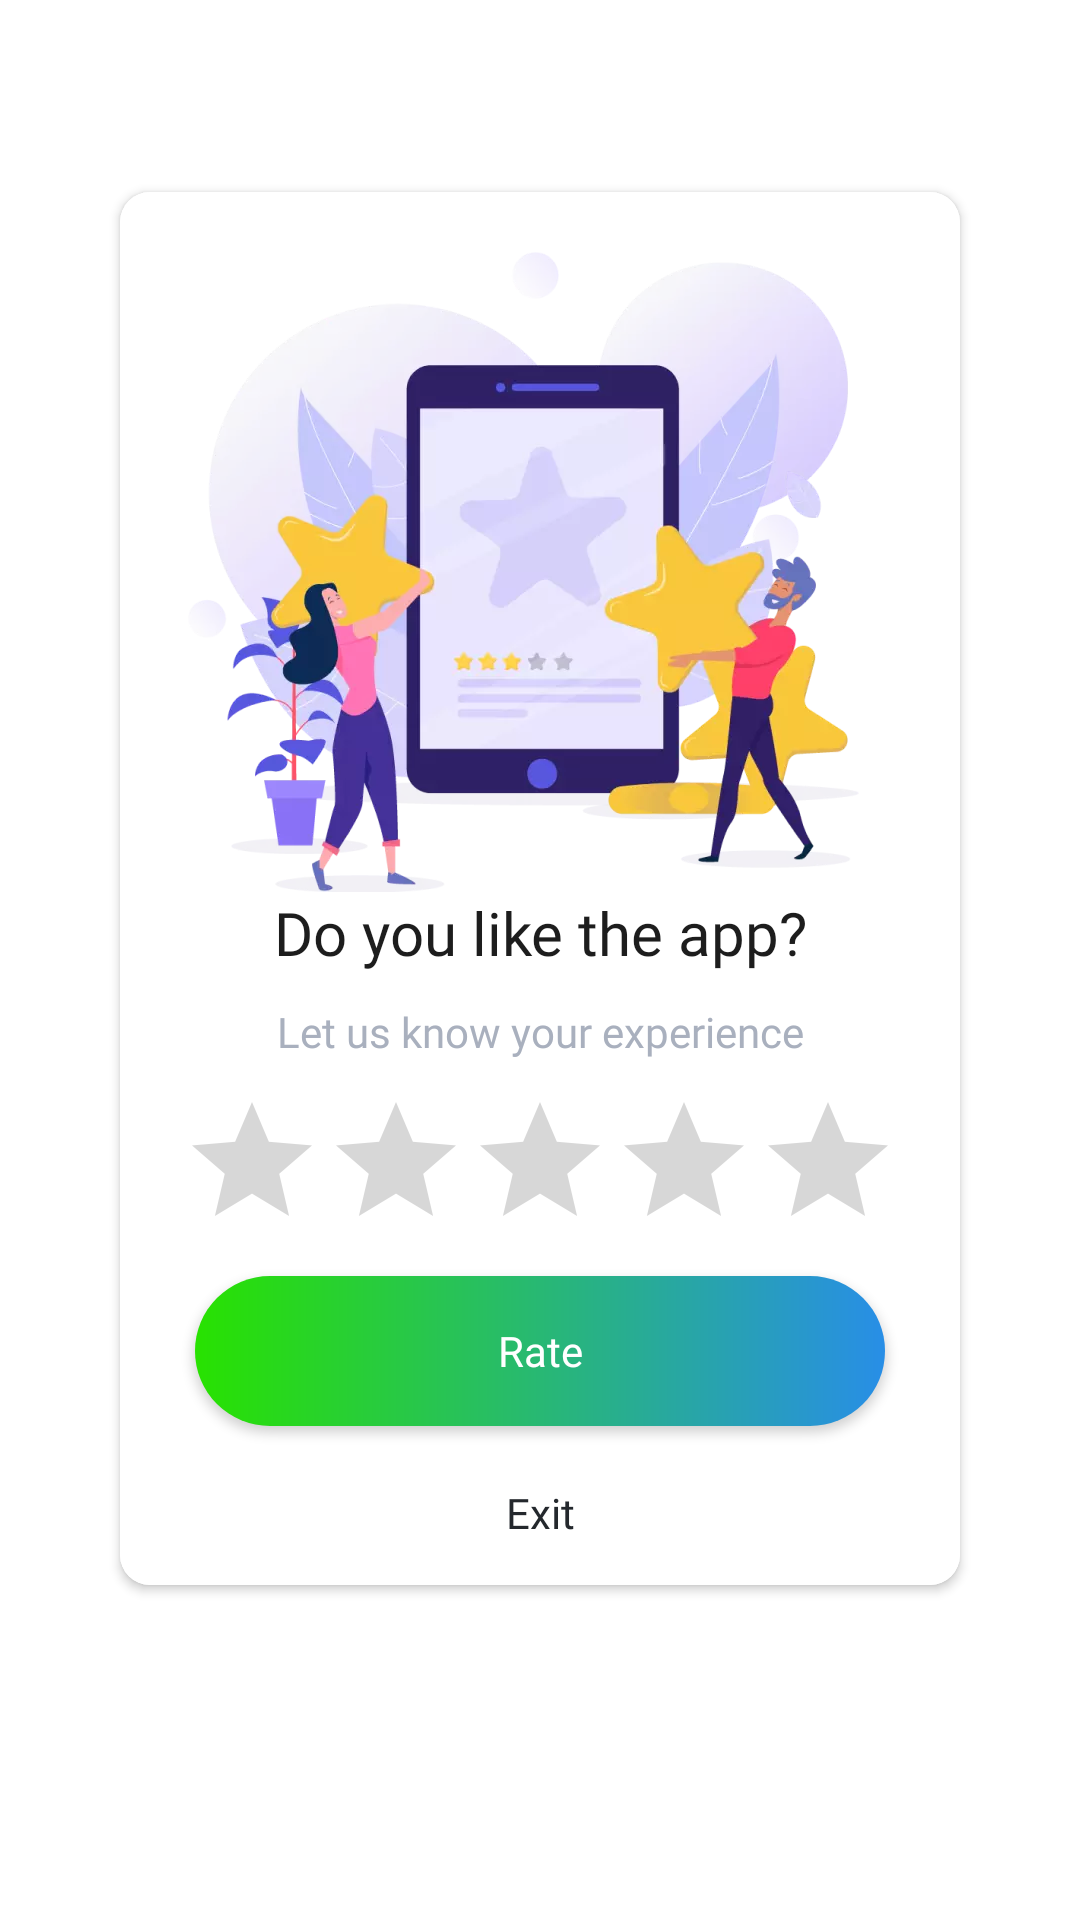

This screen was rendered from an Android layout file. Write that file and the resources it references.
<!-- AndroidManifest.xml: application theme Theme.FatherOfApps -->
<!-- res/layout/fragment_dialog_rating.xml -->
<?xml version="1.0" encoding="utf-8"?>
<layout xmlns:android="http://schemas.android.com/apk/res/android">

    <androidx.constraintlayout.widget.ConstraintLayout
        xmlns:app="http://schemas.android.com/apk/res-auto"
        android:layout_width="match_parent"
        android:layout_height="wrap_content"
        android:background="@android:color/transparent">

        <androidx.constraintlayout.widget.Guideline
            android:id="@+id/guideline1"
            android:layout_width="match_parent"
            android:layout_height="wrap_content"
            android:orientation="horizontal"
            app:layout_constraintGuide_percent="0.1" />

        <androidx.constraintlayout.widget.Guideline
            android:id="@+id/guideline2"
            android:layout_width="match_parent"
            android:layout_height="wrap_content"
            android:orientation="horizontal"
            app:layout_constraintGuide_percent="0.03" />

        <androidx.constraintlayout.widget.Guideline
            android:id="@+id/guideline3"
            android:layout_width="match_parent"
            android:layout_height="wrap_content"
            android:orientation="horizontal"
            app:layout_constraintGuide_percent="0.001" />

        <ImageView
            android:id="@+id/imageView"
            android:layout_width="wrap_content"
            android:layout_height="wrap_content"
            android:visibility="gone"
            app:layout_constraintLeft_toLeftOf="parent"
            app:layout_constraintRight_toRightOf="parent"
            app:layout_constraintTop_toBottomOf="@id/guideline3"
            app:srcCompat="@drawable/drop_shadow_rate_0" />

        <androidx.cardview.widget.CardView
            android:id="@+id/creenRating"
            android:layout_width="match_parent"
            android:layout_height="0dp"
            android:layout_marginHorizontal="40dp"
            app:cardCornerRadius="10dp"
            app:layout_constraintLeft_toLeftOf="parent"
            app:layout_constraintRight_toRightOf="parent"
            app:layout_constraintTop_toBottomOf="@id/guideline1">

            <LinearLayout
                android:layout_width="match_parent"
                android:layout_height="wrap_content"
                android:layout_gravity="center"
                android:background="@color/white"
                android:orientation="vertical"
                android:paddingHorizontal="5dp"
                android:paddingStart="20dp"
                android:paddingTop="20dp"
                android:paddingEnd="20dp">

                <ImageView
                    android:id="@+id/imgIcon"
                    android:layout_width="wrap_content"
                    android:layout_height="wrap_content"
                    android:layout_gravity="center_horizontal"
                    android:adjustViewBounds="true"
                    android:elevation="8dp"
                    android:src="@drawable/rating_default"
                    app:layout_constraintLeft_toLeftOf="parent"
                    app:layout_constraintRight_toRightOf="parent"
                    app:layout_constraintTop_toBottomOf="@id/guideline2" />

                <TextView
                    android:id="@+id/tvTitle"
                    android:layout_width="match_parent"
                    android:layout_height="wrap_content"
                    android:layout_gravity="center"
                    android:layout_marginHorizontal="5dp"
                    android:fontFamily="@font/app_font_black"
                    android:gravity="center"
                    android:maxLines="2"
                    android:paddingHorizontal="5dp"
                    android:text="@string/title_dialog_rating_0"
                    android:textColor="#1D1D1D"
                    android:textSize="20sp" />

                <TextView
                    android:id="@+id/tvContent"
                    android:layout_width="match_parent"
                    android:layout_height="wrap_content"
                    android:layout_gravity="center"
                    android:layout_marginHorizontal="15dp"
                    android:layout_marginVertical="10dp"
                    android:fontFamily="@font/montserrat_regular"
                    android:gravity="center"
                    android:maxLines="2"
                    android:paddingHorizontal="10dp"
                    android:text="@string/content_dialog_rating_0"
                    android:textColor="#A9B0BE"
                    android:textSize="14sp" />

                <androidx.constraintlayout.widget.ConstraintLayout
                    android:layout_width="match_parent"
                    android:layout_height="wrap_content">

                    <androidx.appcompat.widget.AppCompatRatingBar
                        android:id="@+id/rtb"
                        android:layout_width="wrap_content"
                        android:layout_height="wrap_content"
                        android:layout_gravity="center"
                        android:isIndicator="false"
                        android:numStars="5"
                        android:progressTint="#FFA751"
                        android:secondaryProgressTint="#FFA751"
                        android:stepSize="1"
                        app:layout_constraintBottom_toBottomOf="parent"
                        app:layout_constraintLeft_toLeftOf="parent"
                        app:layout_constraintRight_toRightOf="parent"
                        app:layout_constraintTop_toTopOf="parent" />

                    <ImageView
                        android:layout_width="wrap_content"
                        android:layout_height="wrap_content"
                        android:layout_marginTop="16dp"
                        android:visibility="gone"
                        app:layout_constraintLeft_toRightOf="@+id/rtb"
                        app:layout_constraintTop_toTopOf="parent"
                        />

                    <ImageView
                        android:layout_width="wrap_content"
                        android:layout_height="wrap_content"
                        android:visibility="gone"
                        app:layout_constraintRight_toRightOf="@+id/rtb"
                        app:layout_constraintTop_toBottomOf="@+id/rtb"
                        />
                </androidx.constraintlayout.widget.ConstraintLayout>

                <TextView
                    android:id="@+id/textbest"
                    android:layout_width="wrap_content"
                    android:layout_height="wrap_content"
                    android:layout_gravity="center"
                    android:layout_marginHorizontal="15dp"
                    android:layout_marginBottom="10dp"
                    android:maxLines="2"
                    android:text="The best we can get :)"
                    android:textColor="#2B9999"
                    android:textSize="13dp"
                    android:visibility="gone"
                    app:layout_constraintBottom_toBottomOf="parent"
                    app:layout_constraintLeft_toLeftOf="parent"
                    app:layout_constraintRight_toRightOf="parent"
                    app:layout_constraintTop_toTopOf="parent" />

                <EditText
                    android:id="@+id/editFeedback"
                    android:layout_width="fill_parent"
                    android:layout_height="wrap_content"
                    android:layout_marginTop="10dp"
                    android:layout_marginBottom="10dp"
                    android:hint="Writing something"
                    android:textSize="16.0sp"
                    android:visibility="gone" />

                <LinearLayout
                    android:layout_width="match_parent"
                    android:layout_height="wrap_content"
                    android:gravity="center_horizontal"
                    android:orientation="vertical">

                    <androidx.appcompat.widget.AppCompatButton
                        android:id="@+id/btnRate"
                        android:layout_width="match_parent"
                        android:layout_height="50dp"
                        android:layout_margin="5dp"
                        android:layout_weight="1"
                        android:background="@drawable/bg_btn_rate_us"
                        android:fontFamily="@font/app_font_black"
                        android:text="@string/title_dialog_rate"
                        android:textAllCaps="false"
                        android:textColor="@color/white"
                        android:textSize="14sp" />

                    <androidx.appcompat.widget.AppCompatButton
                        android:id="@+id/btnLater"
                        android:layout_width="wrap_content"
                        android:layout_height="wrap_content"
                        android:layout_weight="1"
                        android:background="@null"
                        android:fontFamily="@font/app_font_black"
                        android:maxLines="1"
                        android:text="@string/title_dialog_exit"
                        android:textAllCaps="false"
                        android:textColor="#24282D"
                        android:textSize="14sp" />
                </LinearLayout>
            </LinearLayout>
        </androidx.cardview.widget.CardView>
    </androidx.constraintlayout.widget.ConstraintLayout>
</layout>
<!-- resources referenced by this layout -->
<resources>
  <color name="white">#FFFFFFFF</color>
  <!-- drawable bg_btn_rate_us (drawable) -->
  <?xml version="1.0" encoding="utf-8"?>
  <shape xmlns:android="http://schemas.android.com/apk/res/android">
      <gradient android:startColor="#28E200"
          android:endColor="#288EE7"/>
      <corners android:radius="30dp"/>
  </shape>
  <!-- drawable rating_default: webp bitmap (drawable, 36044 bytes) -->
  <string name="content_dialog_rating_0">Let us know your experience</string>
  <string name="title_dialog_exit">Exit</string>
  <string name="title_dialog_rate">Rate</string>
  <string name="title_dialog_rating_0">Do you like the app?</string>
  <style name="Theme.FatherOfApps" parent="Theme.MaterialComponents.DayNight.DarkActionBar">
          <item name="windowActionBar">false</item>
          <item name="windowNoTitle">true</item>
  
          
          <item name="colorPrimary">@color/primaryColor</item>
          <item name="colorPrimaryVariant">@color/primaryDarkColor</item>
          <item name="colorOnPrimary">@color/white</item>
          
          <item name="colorSecondary">@color/primaryLightColor</item>
          <item name="colorSecondaryVariant">@color/primaryDarkColor</item>
          <item name="colorOnSecondary">#c53a00</item>
          
          <item name="android:statusBarColor" tools:targetApi="l">?attr/colorPrimaryVariant</item>
          
  
  
      </style>
  <color name="primaryColor">#000000</color>
  <color name="primaryDarkColor">#000000</color>
  <color name="primaryLightColor">#000000</color>
</resources>
